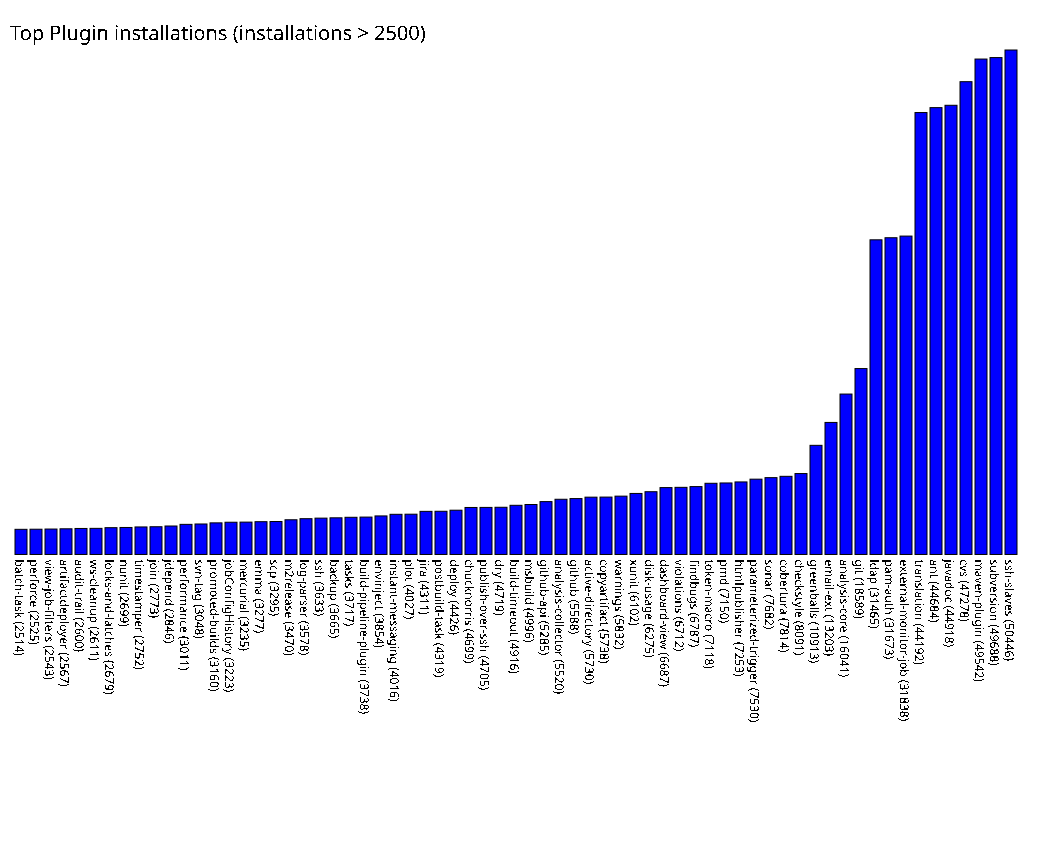

The data file committed next to this chart (first rows):
batch-task, 2514
perforce, 2525
view-job-filters, 2543
artifactdeployer, 2567
audit-trail, 2600
ws-cleanup, 2611
locks-and-latches, 2679
nunit, 2699
timestamper, 2752
join, 2773
jdepend, 2846
performance, 3011
svn-tag, 3048
promoted-builds, 3160
jobConfigHistory, 3223
mercurial, 3235
emma, 3277
scp, 3295
m2release, 3470
log-parser, 3578
ssh, 3633
backup, 3665
tasks, 3717
build-pipeline-plugin, 3738
envinject, 3854
instant-messaging, 4016
plot, 4027
jira, 4311
postbuild-task, 4319
deploy, 4426
chucknorris, 4699
publish-over-ssh, 4705
dry, 4719
build-timeout, 4916
msbuild, 4996
github-api, 5285
analysis-collector, 5520
github, 5588
active-directory, 5730
copyartifact, 5738
warnings, 5832
xunit, 6102
disk-usage, 6275
dashboard-view, 6687
violations, 6712
findbugs, 6787
token-macro, 7118
pmd, 7150
htmlpublisher, 7253
parameterized-trigger, 7530
sonar, 7682
cobertura, 7814
checkstyle, 8091
greenballs, 10913
email-ext, 13203
analysis-core, 16041
git, 18589
ldap, 31465
pam-auth, 31673
external-monitor-job, 31838
translation, 44192
... 6 more rows
